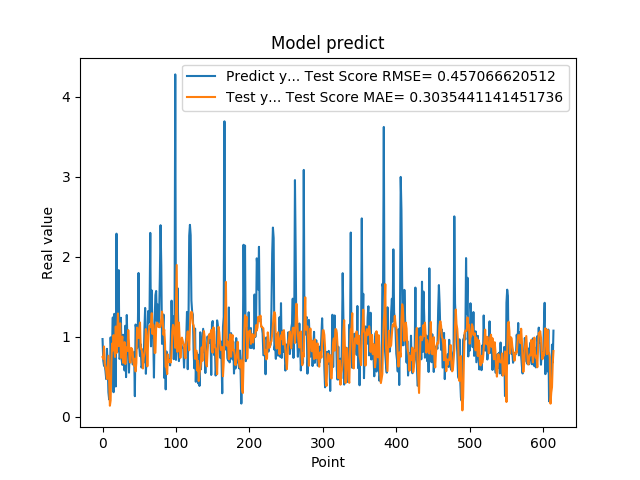

The table this chart was drawn from, first rows:
9.704009890556335449e-01, 7.450669202309873063e-01
6.997730135917663574e-01, 7.224923946485513060e-01
6.361600160598754883e-01, 8.773764678144202467e-01
6.393389701843261719e-01, 6.587499013108800705e-01
5.699130296707153320e-01, 6.146989665266794356e-01
4.694110155105590820e-01, 5.773560260767914842e-01
8.482750058174133301e-01, 4.706929525312854579e-01
6.324055790901184082e-01, 6.234736685240566123e-01
3.047409951686859131e-01, 7.615078410107378737e-01
2.148479968309402466e-01, 4.432145906897120291e-01
4.153338372707366943e-01, 1.363716917849576715e-01
9.913370013236998401e-01, 2.019606350622732416e-01
7.429170012474058948e-01, 6.682148411257573528e-01
8.799139857292175293e-01, 9.144373559036118593e-01
1.240342974662780762e+00, 8.274466872105260551e-01
3.054729998111724854e-01, 1.019487010516575198e+00
1.285866022109985352e+00, 8.604462006084130365e-01
1.090137004852295144e+00, 7.459332033303148757e-01
3.773260116577148438e-01, 1.127489911644545817e+00
2.288666009902954102e+00, 7.964753263654616999e-01
8.070570230484008789e-01, 1.015931381568029757e+00
8.929409980773925781e-01, 1.290361498774948545e+00
1.832507014274596724e+00, 8.819964896119091291e-01
7.223749756813049316e-01, 1.053258370736872784e+00
7.407349944114685059e-01, 1.167630214600629435e+00
1.236768960952758789e+00, 7.352057848852225908e-01
7.108730077743530273e-01, 9.434264932143093807e-01
6.473349928855895996e-01, 1.001170486436032458e+00
1.024247765541076882e+00, 6.731357613995925249e-01
7.440620064735412598e-01, 8.248832406779339488e-01
5.768560171127319336e-01, 9.323205105581511276e-01
1.137029051780700906e+00, 6.575285951562859221e-01
4.941360056400298517e-01, 8.220095782212180069e-01
1.271524906158447266e+00, 8.663515384144918619e-01
8.988280296325682484e-01, 8.219007248396792420e-01
8.299319744110107422e-01, 1.082543079016150545e+00
5.502920150756835938e-01, 9.119808895945739069e-01
8.491920232772827148e-01, 7.043372339429859741e-01
7.995309829711914062e-01, 6.754482410073621157e-01
8.413559794425964355e-01, 8.597748026582825442e-01
7.240070104598999023e-01, 8.483844641379945095e-01
6.538060307502746582e-01, 8.096390323192984573e-01
6.538396477699279785e-01, 6.862869084871380254e-01
8.085789680480957031e-01, 6.357603068458086426e-01
2.556999921798706055e-01, 7.244661274944146356e-01
1.151844024658203125e+00, 5.650521571678009947e-01
1.088750958442687988e+00, 6.711528902188693690e-01
8.547700047492980957e-01, 1.113832759223732483e+00
1.052428960800170898e+00, 1.023910483374222302e+00
1.797067999839782715e+00, 9.832572582946244033e-01
8.751260042190551758e-01, 1.089514763143428100e+00
7.571684122085571289e-01, 1.177249013225071250e+00
9.052469730377196155e-01, 8.521611343478271428e-01
6.141330003738403320e-01, 8.509401501362501286e-01
6.452289819717407227e-01, 7.891451874921349141e-01
8.408679962158203125e-01, 6.023412121354342341e-01
6.755350232124328613e-01, 7.360543705182069907e-01
1.084153056144714355e+00, 7.810297522513560686e-01
1.359479665756225586e+00, 8.657002068148944574e-01
5.357339978218078613e-01, 1.095593556681492720e+00
7.839810252189636230e-01, 9.826739985302318514e-01
... 554 more rows
